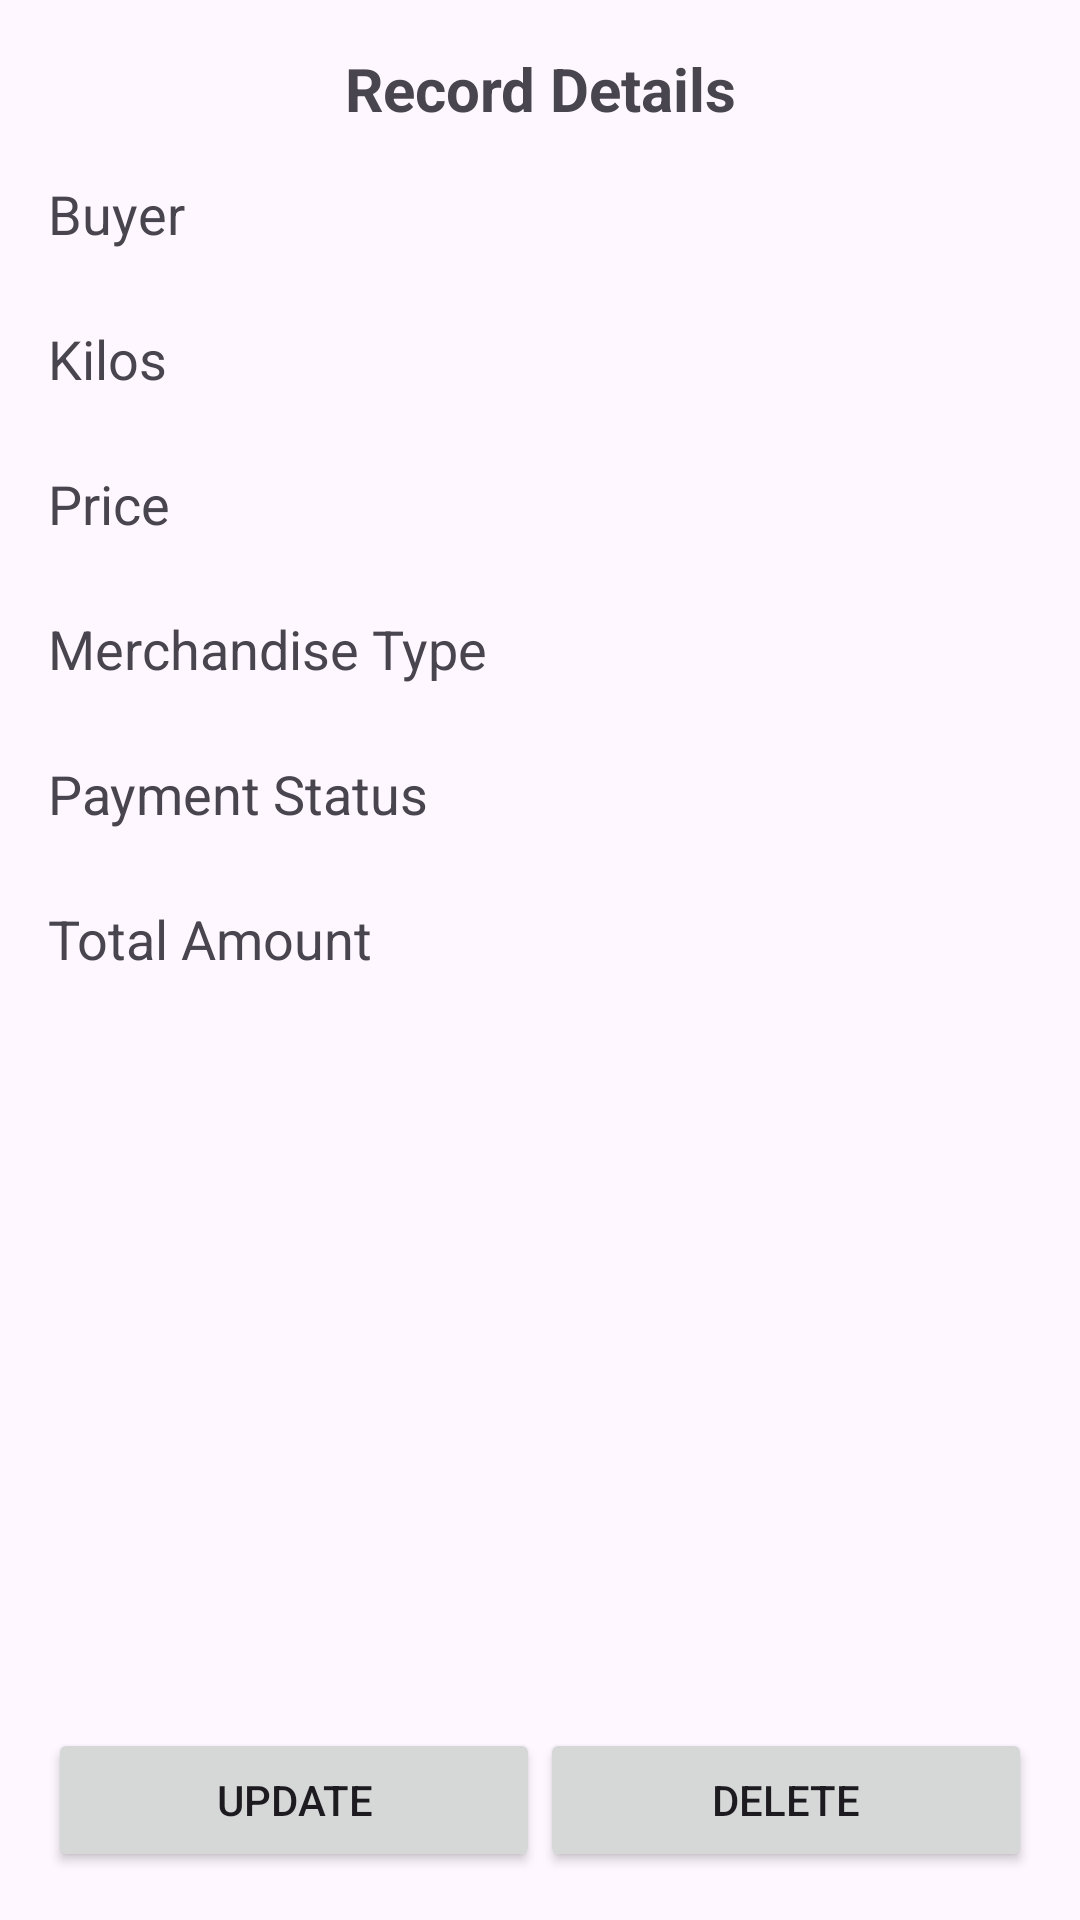

Produce the Android XML layout that renders to this screen, including the resource entries it uses.
<!-- AndroidManifest.xml: application theme Theme.RecordKeeper -->
<!-- res/layout/activity_display_record.xml -->
<?xml version="1.0" encoding="utf-8"?>
<LinearLayout xmlns:android="http://schemas.android.com/apk/res/android"
    android:layout_width="match_parent"
    android:layout_height="match_parent"
    android:orientation="vertical"
    android:padding="16dp">

    
    <TextView
        android:id="@+id/textViewRecordDetails"
        android:layout_width="match_parent"
        android:layout_height="wrap_content"
        android:text="Record Details"
        android:textSize="20sp"
        android:textStyle="bold"
        android:gravity="center_horizontal"
        android:paddingBottom="16dp" />

    
    <LinearLayout
        android:layout_width="match_parent"
        android:layout_height="wrap_content"
        android:orientation="horizontal"
        android:paddingBottom="16dp">

        <TextView
            android:id="@+id/textViewBuyerLabel"
            android:layout_width="0dp"
            android:layout_height="wrap_content"
            android:layout_weight="1"
            android:text="Buyer"
            android:textSize="18sp" />

        <TextView
            android:id="@+id/textViewBuyerValue"
            android:layout_width="0dp"
            android:layout_height="wrap_content"
            android:layout_weight="1"
            android:textSize="18sp" />
    </LinearLayout>

    
    <LinearLayout
        android:layout_width="match_parent"
        android:layout_height="wrap_content"
        android:orientation="horizontal"
        android:paddingBottom="16dp">

        <TextView
            android:id="@+id/textViewKilosLabel"
            android:layout_width="0dp"
            android:layout_height="wrap_content"
            android:layout_weight="1"
            android:text="Kilos"
            android:textSize="18sp"
            android:layout_marginTop="8dp" />

        <TextView
            android:id="@+id/textViewKilosValue"
            android:layout_width="0dp"
            android:layout_height="wrap_content"
            android:layout_weight="1"
            android:textSize="18sp"
            android:layout_marginTop="8dp" />
    </LinearLayout>

    
    <LinearLayout
        android:layout_width="match_parent"
        android:layout_height="wrap_content"
        android:orientation="horizontal"
        android:paddingBottom="16dp">

        <TextView
            android:id="@+id/textViewPriceLabel"
            android:layout_width="0dp"
            android:layout_height="wrap_content"
            android:layout_weight="1"
            android:text="Price"
            android:textSize="18sp"
            android:layout_marginTop="8dp" />

        <TextView
            android:id="@+id/textViewPriceValue"
            android:layout_width="0dp"
            android:layout_height="wrap_content"
            android:layout_weight="1"
            android:textSize="18sp"
            android:layout_marginTop="8dp" />
    </LinearLayout>

    
    <LinearLayout
        android:layout_width="match_parent"
        android:layout_height="wrap_content"
        android:orientation="horizontal"
        android:paddingBottom="16dp">

        <TextView
            android:id="@+id/textViewMerchandiseTypeLabel"
            android:layout_width="0dp"
            android:layout_height="wrap_content"
            android:layout_weight="1"
            android:text="Merchandise Type"
            android:textSize="18sp"
            android:layout_marginTop="8dp" />

        <TextView
            android:id="@+id/textViewMerchandiseTypeValue"
            android:layout_width="0dp"
            android:layout_height="wrap_content"
            android:layout_weight="1"
            android:textSize="18sp"
            android:layout_marginTop="8dp" />
    </LinearLayout>

    
    <LinearLayout
        android:layout_width="match_parent"
        android:layout_height="wrap_content"
        android:orientation="horizontal"
        android:paddingBottom="16dp">

        <TextView
            android:id="@+id/textViewPaymentStatusLabel"
            android:layout_width="0dp"
            android:layout_height="wrap_content"
            android:layout_weight="1"
            android:text="Payment Status"
            android:textSize="18sp"
            android:layout_marginTop="8dp" />

        <TextView
            android:id="@+id/textViewPaymentStatusValue"
            android:layout_width="0dp"
            android:layout_height="wrap_content"
            android:layout_weight="1"
            android:textSize="18sp"
            android:layout_marginTop="8dp" />
    </LinearLayout>

    
    <LinearLayout
        android:layout_width="match_parent"
        android:layout_height="0dp"
        android:layout_weight="1"
        android:orientation="horizontal"
        android:paddingBottom="16dp">

        <TextView
            android:id="@+id/textViewTotalAmountLabel"
            android:layout_width="0dp"
            android:layout_height="wrap_content"
            android:layout_weight="1"
            android:text="Total Amount"
            android:textSize="18sp"
            android:layout_marginTop="8dp" />

        <TextView
            android:id="@+id/textViewTotalAmountValue"
            android:layout_width="0dp"
            android:layout_height="wrap_content"
            android:layout_weight="1"
            android:textSize="18sp"
            android:layout_marginTop="8dp" />
    </LinearLayout>

    
    <LinearLayout
        android:layout_width="match_parent"
        android:layout_height="wrap_content"
        android:orientation="horizontal">

        <Button
            android:id="@+id/buttonUpdate"
            android:layout_width="wrap_content"
            android:layout_height="wrap_content"
            android:text="Update"
            android:layout_weight="1"/>

        <Button
            android:id="@+id/buttonDelete"
            android:layout_width="wrap_content"
            android:layout_height="wrap_content"
            android:text="Delete"
            android:layout_weight="1"/>
    </LinearLayout>

</LinearLayout>
<!-- resources referenced by this layout -->
<resources>
  <style name="Theme.RecordKeeper" parent="Base.Theme.RecordKeeper" />
  <style name="Base.Theme.RecordKeeper" parent="Theme.Material3.DayNight.NoActionBar">
          
          
      </style>
</resources>
